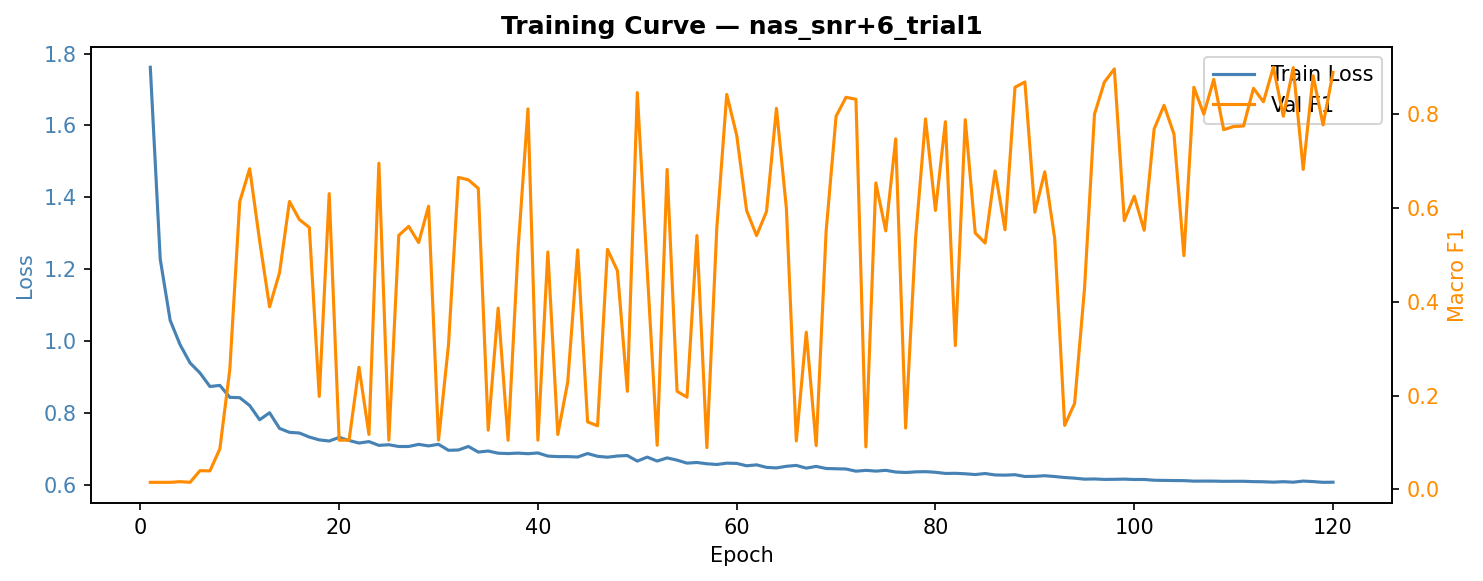

Values plotted in this chart, from the file beside it:
epoch, train_loss, val_f1, val_precision, val_recall, lr
1, 1.762, 0.01515, 0.008264, 0.09091, 1.00e-04
2, 1.228, 0.01515, 0.008264, 0.09091, 2.00e-04
3, 1.057, 0.01515, 0.008264, 0.09091, 3.00e-04
4, 0.9895, 0.0166, 0.009137, 0.09091, 4.00e-04
5, 0.9391, 0.01515, 0.008264, 0.09091, 5.00e-04
6, 0.911, 0.04002, 0.02563, 0.09136, 6.00e-04
7, 0.8734, 0.03957, 0.02529, 0.09091, 7.00e-04
8, 0.8765, 0.08657, 0.1053, 0.1795, 8.00e-04
9, 0.8433, 0.2561, 0.2941, 0.3145, 9.00e-04
10, 0.8423, 0.6142, 0.6882, 0.6218, 1.00e-03
11, 0.8204, 0.6844, 0.7317, 0.6995, 1.00e-03
12, 0.7809, 0.5306, 0.5402, 0.6036, 1.00e-03
13, 0.8003, 0.3896, 0.5831, 0.4536, 9.99e-04
14, 0.7568, 0.4621, 0.5537, 0.5455, 9.98e-04
15, 0.7458, 0.6144, 0.6454, 0.6691, 9.97e-04
16, 0.744, 0.5758, 0.6364, 0.6341, 9.95e-04
17, 0.7327, 0.5589, 0.5965, 0.6291, 9.93e-04
18, 0.7249, 0.1983, 0.5504, 0.235, 9.91e-04
19, 0.7216, 0.6312, 0.7032, 0.6523, 9.88e-04
20, 0.7317, 0.1051, 0.09563, 0.1809, 9.84e-04
21, 0.7231, 0.1051, 0.09563, 0.1809, 9.81e-04
22, 0.716, 0.2607, 0.4893, 0.3027, 9.77e-04
23, 0.72, 0.1172, 0.1866, 0.1873, 9.72e-04
24, 0.7095, 0.696, 0.7472, 0.7255, 9.68e-04
25, 0.7114, 0.1051, 0.09563, 0.1809, 9.63e-04
26, 0.7064, 0.5421, 0.6063, 0.6132, 9.57e-04
27, 0.7065, 0.5613, 0.606, 0.6323, 9.51e-04
28, 0.7124, 0.5268, 0.6429, 0.6036, 9.45e-04
29, 0.7081, 0.6044, 0.6895, 0.6405, 9.39e-04
30, 0.7125, 0.1051, 0.09563, 0.1809, 9.32e-04
31, 0.6958, 0.3081, 0.4715, 0.3564, 9.25e-04
32, 0.6966, 0.6658, 0.6644, 0.6977, 9.17e-04
33, 0.7065, 0.6606, 0.6607, 0.6909, 9.09e-04
34, 0.691, 0.6424, 0.7269, 0.6805, 9.01e-04
35, 0.6938, 0.1265, 0.2235, 0.125, 8.93e-04
36, 0.6878, 0.3869, 0.7945, 0.4564, 8.84e-04
37, 0.6867, 0.1049, 0.09561, 0.1805, 8.75e-04
38, 0.688, 0.5113, 0.4796, 0.5823, 8.66e-04
39, 0.6863, 0.812, 0.8751, 0.8155, 8.56e-04
40, 0.6885, 0.1051, 0.09563, 0.1809, 8.46e-04
41, 0.6798, 0.5066, 0.4869, 0.5805, 8.36e-04
42, 0.6783, 0.1171, 0.2784, 0.1864, 8.26e-04
43, 0.6783, 0.2289, 0.515, 0.2564, 8.15e-04
44, 0.6772, 0.5113, 0.5748, 0.5677, 8.04e-04
45, 0.6869, 0.1441, 0.3271, 0.2014, 7.93e-04
46, 0.6791, 0.1358, 0.2341, 0.1977, 7.82e-04
47, 0.6766, 0.5122, 0.6453, 0.5077, 7.70e-04
48, 0.6799, 0.4666, 0.5396, 0.5518, 7.59e-04
49, 0.6812, 0.2092, 0.4648, 0.2441, 7.47e-04
50, 0.6658, 0.8468, 0.8712, 0.8505, 7.35e-04
51, 0.677, 0.4673, 0.54, 0.5273, 7.22e-04
52, 0.6659, 0.09413, 0.2685, 0.09409, 7.10e-04
53, 0.6747, 0.6829, 0.726, 0.7386, 6.97e-04
54, 0.6684, 0.2094, 0.4564, 0.245, 6.85e-04
55, 0.6602, 0.1968, 0.4891, 0.2327, 6.72e-04
56, 0.6619, 0.5417, 0.5872, 0.6173, 6.59e-04
57, 0.6583, 0.08916, 0.0869, 0.09182, 6.46e-04
58, 0.6564, 0.5576, 0.5991, 0.6055, 6.33e-04
59, 0.6601, 0.8428, 0.8724, 0.845, 6.19e-04
60, 0.6593, 0.756, 0.8362, 0.7777, 6.06e-04
... 60 more rows
